Image classification data set "dataset" (laureanray/traffic-light-state-detection on GitHub). Class labels (4): amber light, green light, red light, zero.

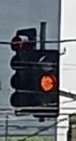
Label: amber light

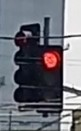
Label: red light

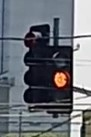
Label: amber light

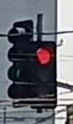
Label: red light

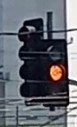
Label: amber light

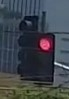
Label: red light
